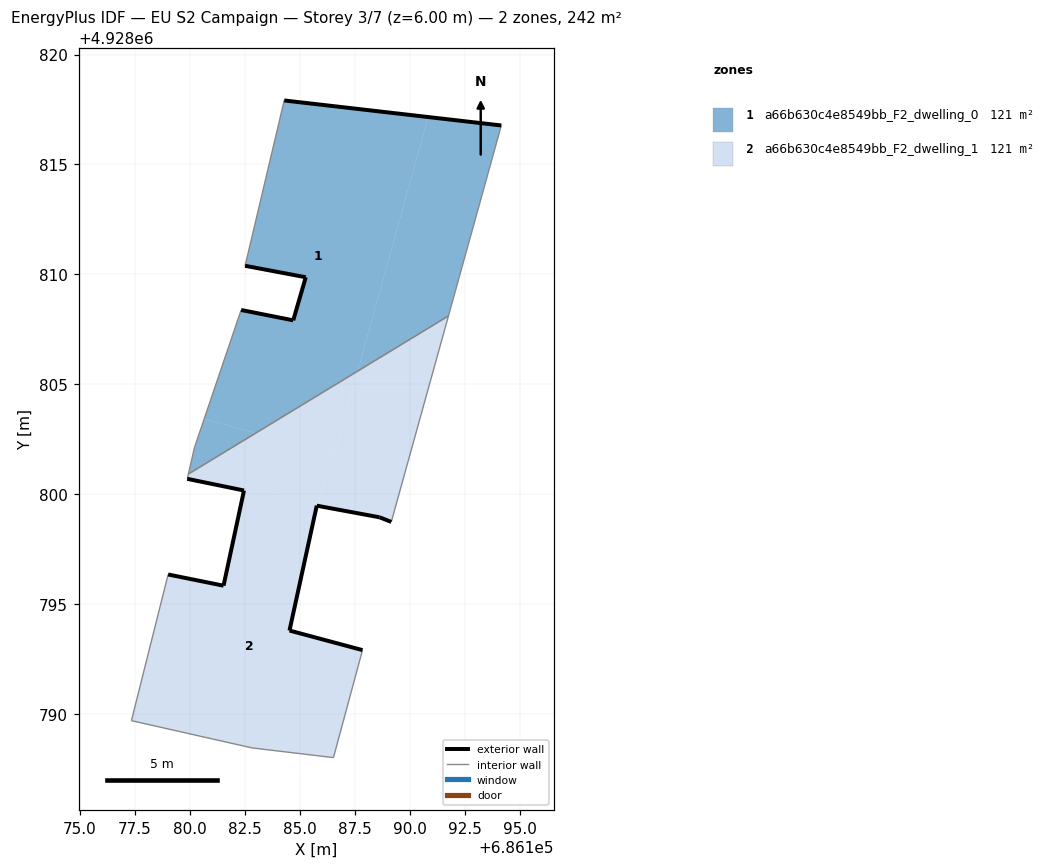
=== STOREY PLAN SPEC (per zone: floor XY polygon, exterior-wall plan segments, windows/doors) ===
zone 1: a66b630c4e8549bb_F2_dwelling_0  (121.1 m²)
  floor: (686187.63, 4928805.60) (686190.84, 4928817.16) (686184.29, 4928817.91) (686182.51, 4928810.39) (686185.27, 4928809.87) (686184.70, 4928807.91) (686182.33, 4928808.38) (686180.65, 4928803.43) (686182.99, 4928802.78)
  floor: (686191.76, 4928808.11) (686194.17, 4928816.77) (686190.84, 4928817.16) (686187.63, 4928805.60)
  floor: (686182.99, 4928802.78) (686180.65, 4928803.43) (686180.21, 4928802.13) (686179.93, 4928800.92)
  exterior wall: (686184.70, 4928807.91) – (686185.27, 4928809.87)  [2.0 m]
  exterior wall: (686185.27, 4928809.87) – (686182.51, 4928810.39)  [2.8 m]
  exterior wall: (686184.29, 4928817.91) – (686194.17, 4928816.77)  [9.9 m]
  exterior wall: (686182.33, 4928808.38) – (686184.70, 4928807.91)  [2.4 m]
  interior walls: 5
zone 2: a66b630c4e8549bb_F2_dwelling_1  (121.1 m²)
  floor: (686186.57, 4928801.78) (686187.63, 4928805.60) (686182.99, 4928802.78)
  floor: (686185.79, 4928799.54) (686186.57, 4928801.78) (686182.99, 4928802.78) (686179.93, 4928800.92) (686179.88, 4928800.70) (686182.46, 4928800.17) (686182.52, 4928800.45)
  floor: (686189.16, 4928798.74) (686191.76, 4928808.11) (686187.63, 4928805.60) (686186.57, 4928801.78) (686185.79, 4928799.54) (686186.53, 4928799.34) (686188.63, 4928798.95)
  floor: (686186.53, 4928788.02) (686187.85, 4928792.91) (686184.53, 4928793.80) (686185.77, 4928799.48) (686185.79, 4928799.54) (686182.52, 4928800.45) (686181.53, 4928795.84) (686179.01, 4928796.35) (686177.34, 4928789.70) (686182.83, 4928788.46)
  floor: (686186.53, 4928799.34) (686185.79, 4928799.54) (686185.77, 4928799.48)
  exterior wall: (686189.16, 4928798.74) – (686188.63, 4928798.95)  [0.6 m]
  exterior wall: (686188.63, 4928798.95) – (686185.77, 4928799.48)  [2.9 m]
  exterior wall: (686185.77, 4928799.48) – (686184.53, 4928793.80)  [5.8 m]
  exterior wall: (686184.53, 4928793.80) – (686187.85, 4928792.91)  [3.4 m]
  exterior wall: (686179.01, 4928796.35) – (686181.53, 4928795.84)  [2.6 m]
  exterior wall: (686181.53, 4928795.84) – (686182.46, 4928800.17)  [4.4 m]
  exterior wall: (686182.46, 4928800.17) – (686179.88, 4928800.70)  [2.6 m]
  interior walls: 7

=== DERIVED (storey summary) ===
Building: EU S2 Campaign
Storey: 3 of 7  (floor level z = 6.00 m)
Storey gross floor area: 242.2 m²
Zones on this storey: 2
  - a66b630c4e8549bb_F2_dwelling_0: floor 121.1 m²; exterior wall 17.2 m (51.6 m²); WWR 0.0%
  - a66b630c4e8549bb_F2_dwelling_1: floor 121.1 m²; exterior wall 22.4 m (67.1 m²); WWR 0.0%
Zone adjacency (shared interzone walls):
  - a66b630c4e8549bb_F2_dwelling_0 ↔ a66b630c4e8549bb_F2_dwelling_1